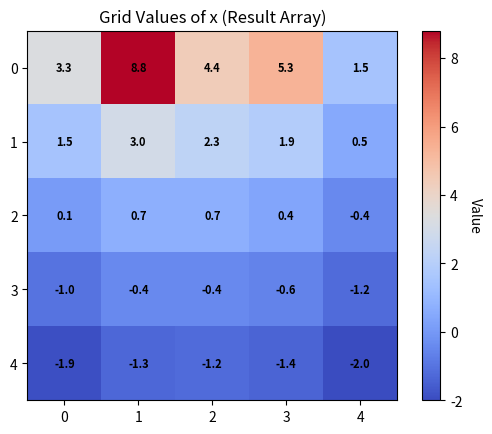

Write the Python code that produced this figure.
import logging
import argparse
import numpy as np
import matplotlib.pyplot as plt


from pprint import pprint

logging.basicConfig(
    format='%(filename)s - %(asctime)s - %(levelname)s - %(message)s'
)

_logger = logging.getLogger()
_logger.setLevel("DEBUG")

def plot_grid_values(x):
    fig, ax = plt.subplots()
    heatmap = ax.imshow(x, cmap="coolwarm", interpolation="nearest")

    # Loop over data dimensions and create text annotations.
    for i in range(x.shape[0]):
        for j in range(x.shape[1]):
            ax.text(j, i, f"{x[i, j]:.1f}", ha="center", va="center", color="black", fontsize=8, fontweight='bold')

    # Add color bar
    cbar = ax.figure.colorbar(heatmap, ax=ax)
    cbar.ax.set_ylabel("Value", rotation=-90, va="bottom")

    # Labels and formatting
    ax.set_title("Grid Values of x (Result Array)")
    ax.set_xticks(np.arange(x.shape[1]))
    ax.set_yticks(np.arange(x.shape[0]))
    ax.set_xticklabels(range(x.shape[1]))
    ax.set_yticklabels(range(x.shape[0]))

    plt.show()
    plt.savefig("./grid_values.png")

def run(arguments):

    #Horizontal dimension
    n = args.n
    _logger.info(f"N (Horizontal Dimension): {n}")
    #Vertical dimension
    m = args.m 
    _logger.info(f"M (Vertical Dimension): {m}")
    #Default reward for in bound state transition
    stay_reward = args.stay_reward
    _logger.info(f"Stay reward: {stay_reward}")
    #Default reward in out bound state transition
    drop_reward = args.drop_reward
    _logger.info(f"Drop reward: {drop_reward}")
    #Discount factor 
    gamma = args.gamma
    _logger.info(f"Gamma: {gamma}")
    #Convert the input to a list of tuples (s_x_coordinate, s_y_coordinate, reward)
    #Parse special rewards into a dictionary
    if len(arguments.special_rewards) != 0:
        special_rewards = {
            (int(x), int(y)): int(r) for x, y, r in 
            (reward.split(",") for reward in arguments.special_rewards)
        }
    else:
        special_rewards = {}

    if any([True for x, y in special_rewards.keys() if (x >= n or y >= m) or (x < 0 or y < 0)]): 
        _logger.error("Invalid special reward indexes given")
        return 

    _logger.info(f"Special rewards: {special_rewards}")

    random_walk_distribution = args.random_walk_distribution
    _logger.info(f"Random walk distribution: {random_walk_distribution}")

    teleports = args.teleports
    if len(arguments.teleports) != 0:
        teleports = {
            (int(x), int(y)): (int(z), int(w)) for x, y, z, w  in 
            (coordinates.split(",") for coordinates in arguments.teleports)
        }
    else:
        teleports = {}

    _logger.info(f"Teleports: {teleports}")

    #define the actions left, right, up, down
    #this will be added to a position inside an array
    actions = [
        np.array([0, -1]),
        np.array([0, 1]),
        np.array([-1, 0]),
        np.array([1, 0]),
    ]

    #number of states 
    number_of_states = n * m
    #Solving a system of linear equations for each state
    I = np.eye(number_of_states)
    #Transition probabilities 
    a_matrix = np.zeros((number_of_states, number_of_states))
    #Rewards
    b_matrix = np.zeros(number_of_states)

    #solve the linear equations
    for i in range(n):
        for j in range(m):  
            flat_state_index = np.ravel_multi_index([i, j], (n, m))
            for action_index, action in enumerate(actions, start=0):

                #get current state                
                current_state = (i,j)
                #perform the step
                s_prime = np.array([i,j]) + action
                #reward for going to a neutral state
                reward = stay_reward

                if current_state in teleports: 

                    if (current_state[0], current_state[1]) in special_rewards:
                        #override the reward with the special one
                        reward = special_rewards[(current_state[0], current_state[1])]

                    teleport_destination = teleports[(current_state[0], current_state[1])]
                    #override s_prime with the teleport
                    s_prime = np.array(teleport_destination)


                # if x, y are outside the gridworld's bound set the reward
                if (s_prime[0] >= n or s_prime[0] < 0) or (s_prime[1] >= m or s_prime[1] < 0):
                    reward = drop_reward
                    # state should remain the same if we are out of bounds
                    s_prime = np.array([i,j])


                flat_s_prime_index = np.ravel_multi_index(s_prime, (n, m))
                a_matrix[flat_state_index, flat_s_prime_index] += random_walk_distribution[action_index] * gamma
                b_matrix[flat_state_index] += random_walk_distribution[action_index] * reward

    temp = I - a_matrix

    x = np.linalg.solve(temp, b_matrix)
    x = x.reshape(n, m)
    x = np.round(x, decimals=1)

    _logger.info("Result matrix:")
    pprint(x)

    plot_grid_values(x=x)



if __name__ == "__main__": 

    parser = argparse.ArgumentParser(description="Calculate a nxm gridworld rewards")

    parser.add_argument(
        "--n", 
        type=int, 
        default=5, 
        help="Horizontal dimension of the Gridworld. Default value is 5."
    )

    parser.add_argument(
        "--m", 
        type=int,  
        default=5, 
        help="Vectical dimension of the Gridworld. Default value is 5."
    )

    parser.add_argument(
        "--gamma", 
        type=float, 
        default=0.9, 
        help="The gamma value of the value function. Default value is 0.9."
    )

    parser.add_argument(
        "--random-walk-distribution", 
        type=float, 
        nargs="+", 
        default=[0.25, 0.25, 0.25, 0.25], 
        help="The distribution of the random walk actions. Default value is uniform."
    )

    parser.add_argument(
        "--stay-reward", 
        type=float, 
        default=0, 
        help="The default reward for a pair(s,a) that does not lead the agent outside the gridworld. Default value is 0."
    )

    parser.add_argument(
        "--drop-reward", 
        type=float, 
        default=-1, 
        help="The default reward for a pair(s,a) that does lead the agent outside the gridworld. Default value is -1."
    )

    parser.add_argument(
        "--special-rewards",
        type=str,
        nargs="+",
        default=["0,1,10","0,3,5"], 
        help="List of special rewards in the format x,y,reward for each state. Default value is ['0,1,10','0,3,5']", 
    )

    parser.add_argument(
        "--teleports",
        type=str,
        nargs="+",
        default=["0,1,4,1", "0,3,2,3"],
        help="List of teleports in the format x,y,z,w for each state. Default value is ['0,1,4,1', '0,3,2,3']",
    )

    args = parser.parse_args()

    run(arguments=args)
